Run: headless pygame with SDL's dummy video driver; simulated clock (each Clock.tick advances the game by its frame time, no real sleeping); random seed 0; keys injected as events and as key.get_pressed() state; no mouse input.
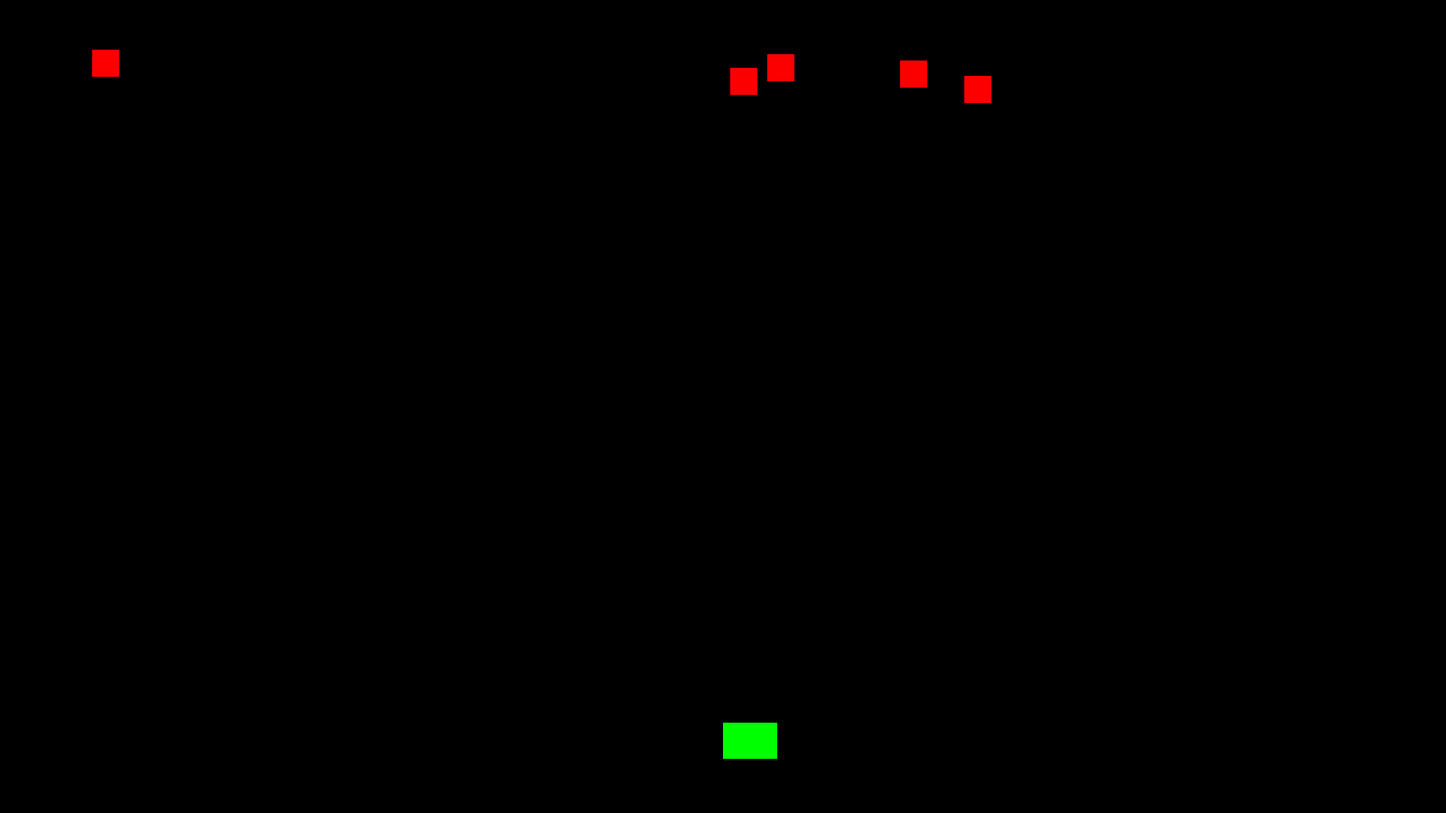
Frame 1 of 4 · flips 1–60 · no input
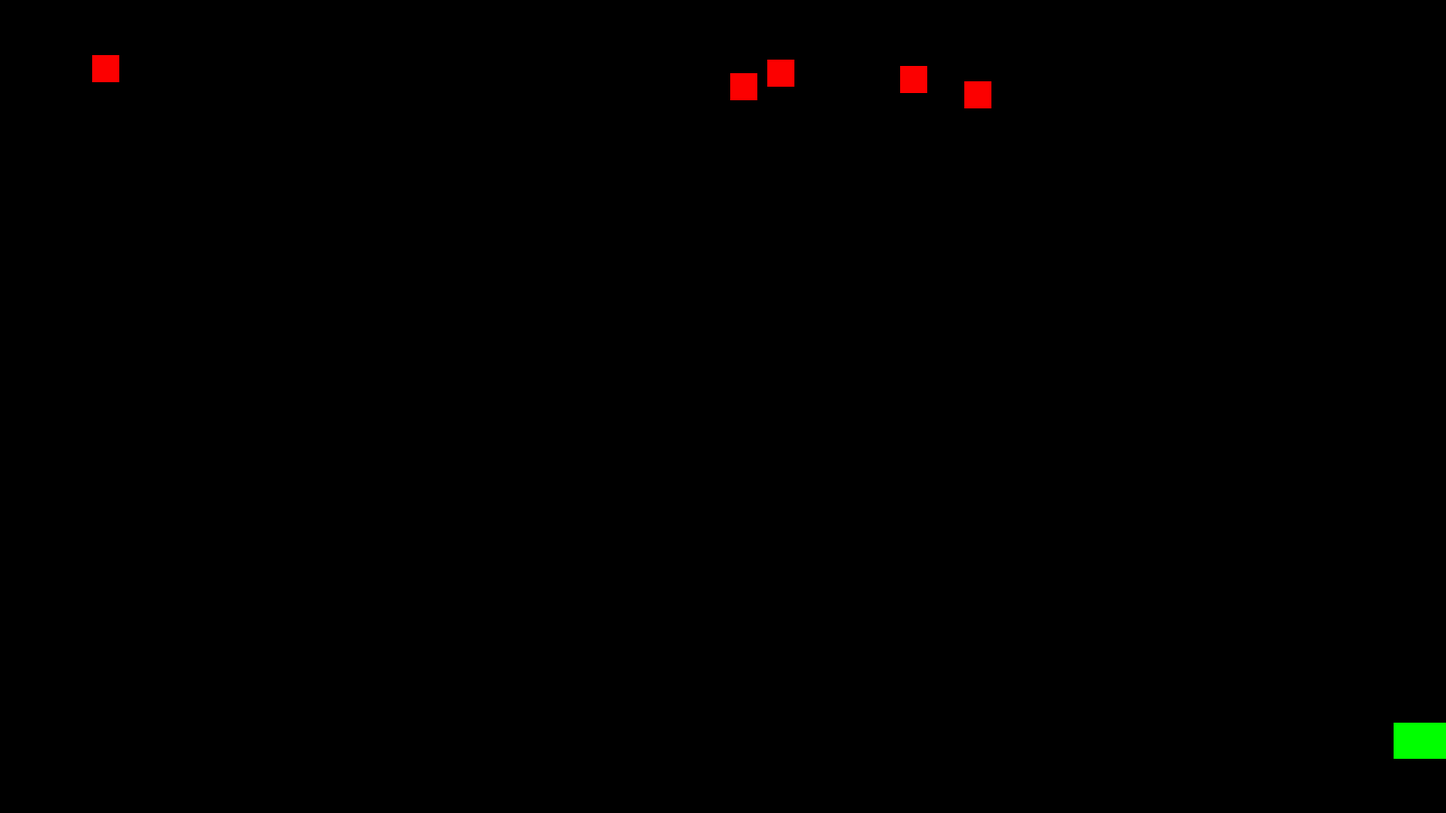
Frame 2 of 4 · flips 61–180 · tapped SPACE, RETURN · held RIGHT (→), D
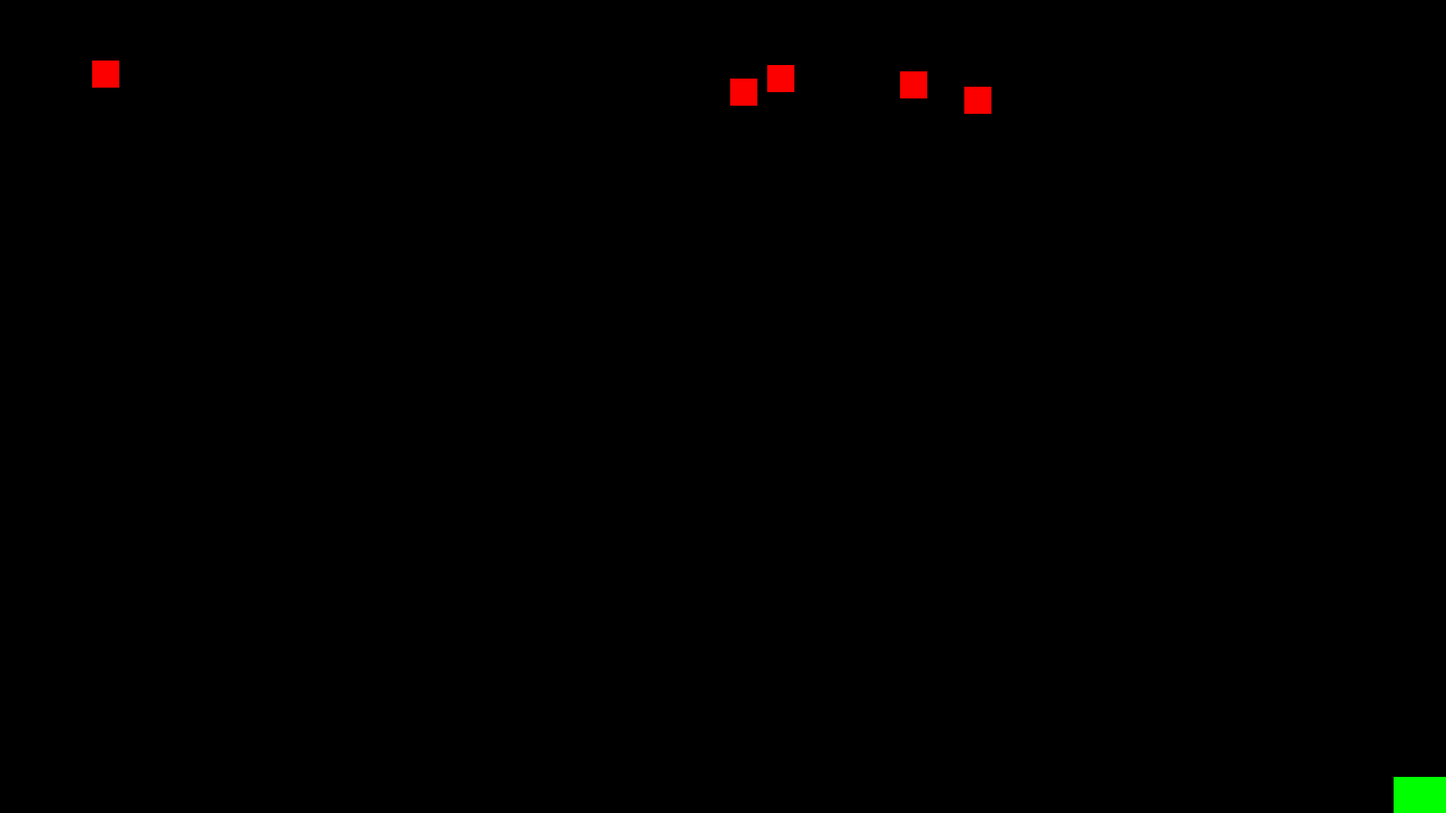
Frame 3 of 4 · flips 181–300 · held DOWN (↓), S
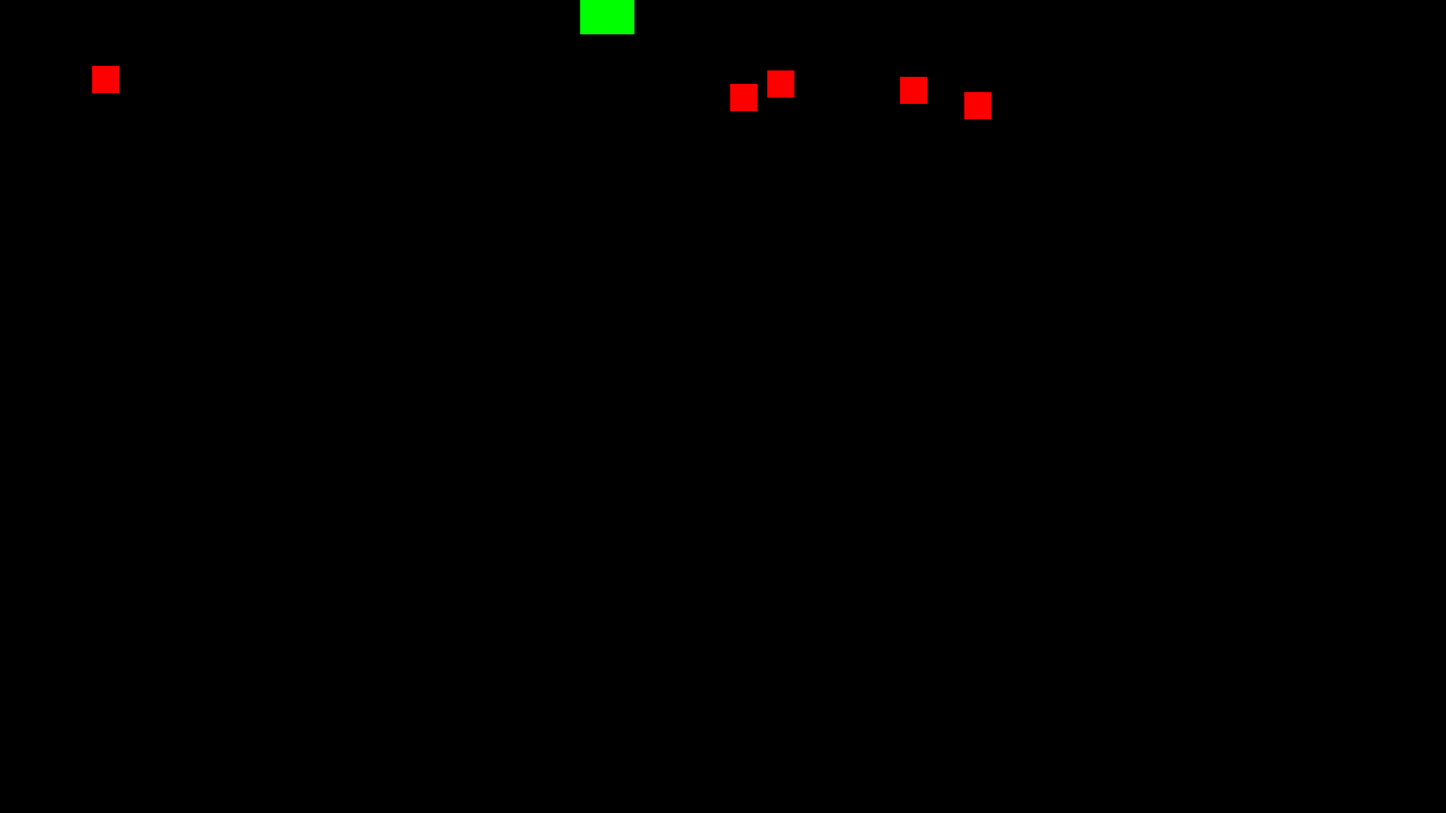
Frame 4 of 4 · flips 301–420 · held LEFT (←), A, UP (↑), W

The pygame program that drew these frames:

#Cosmic Raiders Version 0.1
import pygame
import random

#Initialization
pygame.init() #Initialize pygame modules
screen = pygame.display.set_mode((1600, 900)) #setup the game window
pygame.display.set_caption("Cosmic Raiders")
clock = pygame.time.Clock() #to check game speed
dt = pygame.time.get_ticks()/ 1000

# Player
player_img = pygame.Surface((60, 40))
player_img.fill((0, 255, 0))
player = {'x':  800, 'y': 800, 'speed': 7.5}

# Enemies
enemy_img = pygame.Surface((30, 30))
enemy_img.fill((252, 0, 0))
enemies = []
for i in range(5):
    while True:
        x = random.randint(20,1480)
        if all(x != e['x'] for e in enemies):
            break
    enemies.append({'x': x, 'y': (random.randint(20, 90)), 'speed': 0.05})

# Main Game Loop
running = True
while running:
    clock.tick(60) #to cap speed at 60fps 
    screen.fill((0, 0, 0))  # black background
    # Quit the game
    for event in pygame.event.get():
        if event.type == pygame.QUIT:
            running = False

    # Player Controls
    keys = pygame.key.get_pressed()
    if (keys[pygame.K_LEFT] or keys[pygame.K_a]) and player['x'] > 0:
        player['x'] -= player['speed']
        print(f"x: {player['x']}, y: {player['y']}")
    if (keys[pygame.K_RIGHT] or keys[pygame.K_d]) and player['x'] < 1600 - 60:
        player['x'] += player['speed']
        print(f"x: {player['x']}, y: {player['y']}")
    if (keys[pygame.K_DOWN] or keys[pygame.K_s]) and player['y'] < 900 - 40:
        player['y'] += player['speed']
        print(f"x: {player['x']}, y: {player['y']}")
    if (keys[pygame.K_UP] or keys[pygame.K_w]) and player['y'] > 0:
        player['y'] -= player['speed']
        print(f"x: {player['x']}, y: {player['y']}")
    if keys[pygame.K_ESCAPE]:
        running = False

    # Enemies behaviour


    for enemy in enemies:
        screen.blit(enemy_img, (enemy['x'], enemy['y']))
        enemy['y'] += enemy['speed']

        enemy['speed'] += 0.01 * dt





    # Player Img
    screen.blit(player_img, (player['x'], player['y']))
    pygame.display.flip()  # aggiorna il display

pygame.quit()
